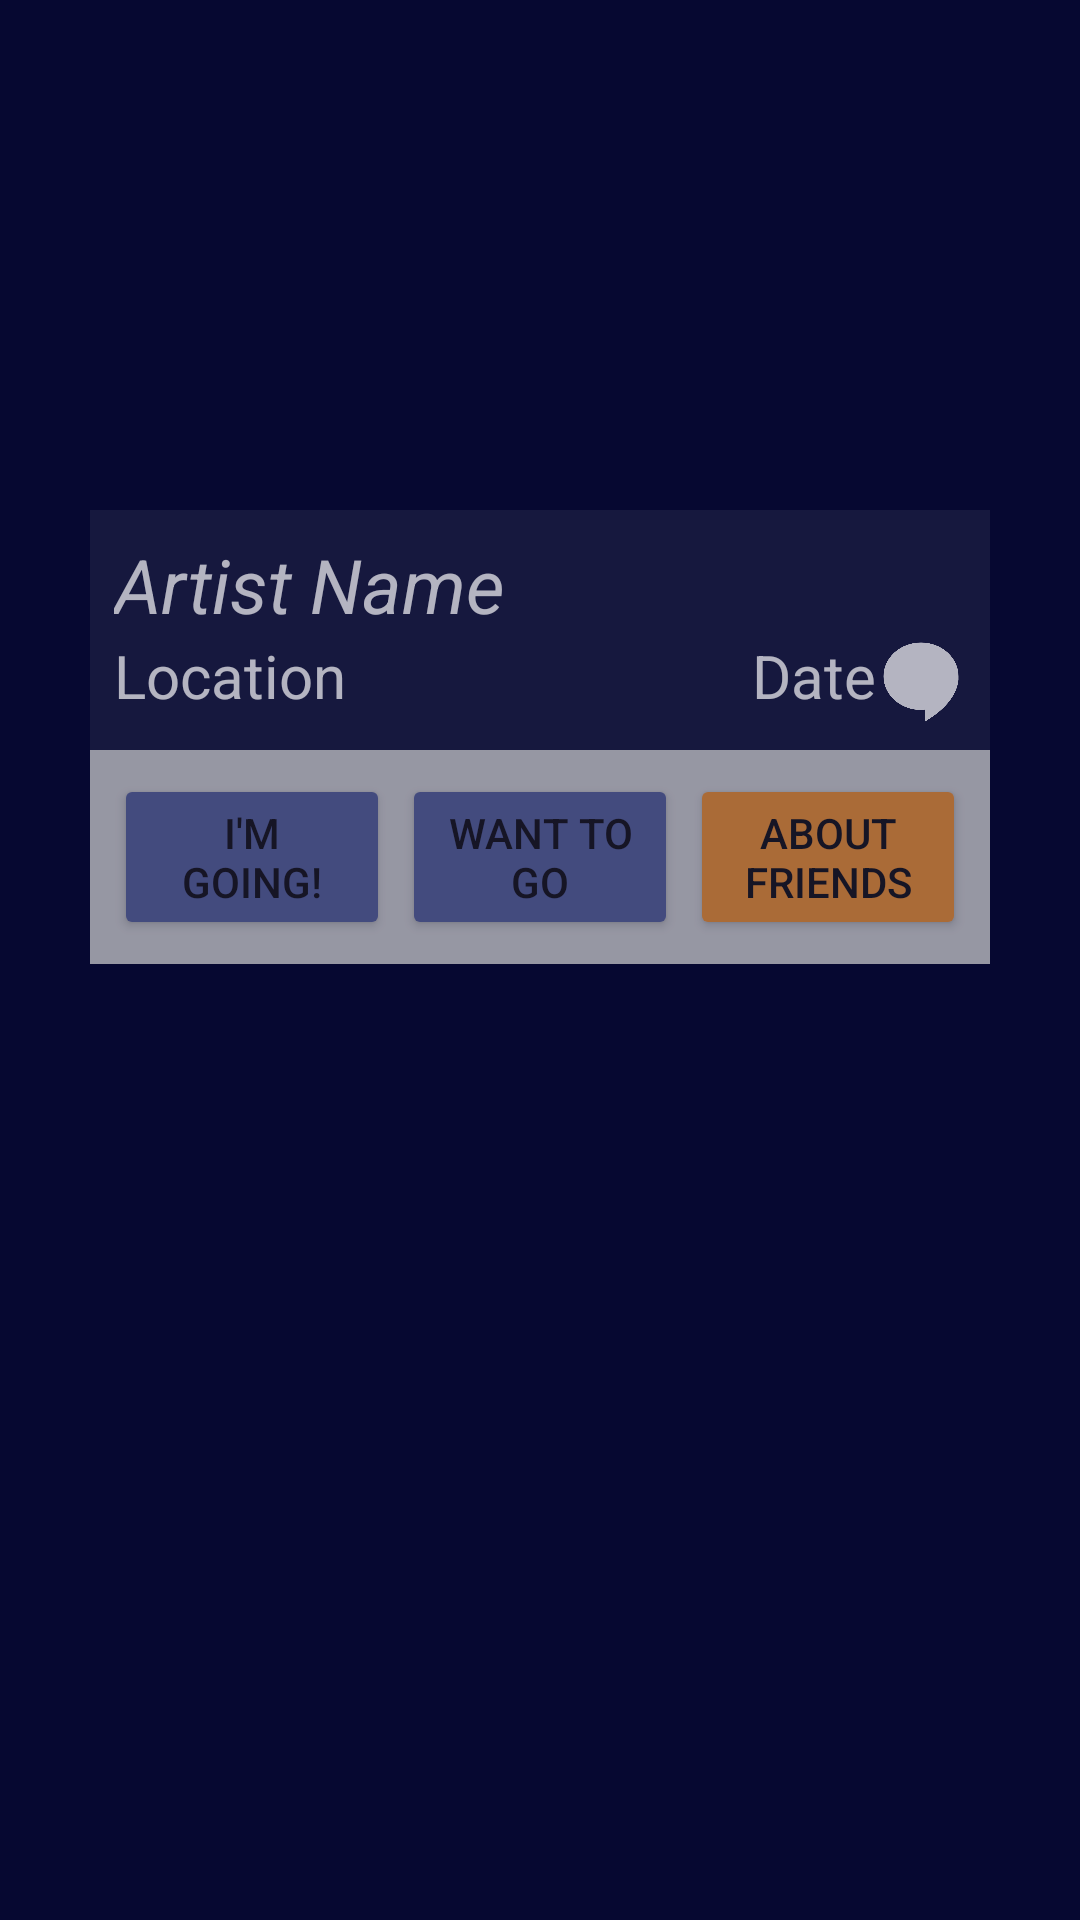

Produce the Android XML layout that renders to this screen, including the resource entries it uses.
<!-- AndroidManifest.xml: application theme Base.Theme.MusementFrontend -->
<!-- res/layout/concert_item_profile.xml -->
<?xml version="1.0" encoding="utf-8"?>
<androidx.constraintlayout.widget.ConstraintLayout
    xmlns:android="http://schemas.android.com/apk/res/android"
    xmlns:app="http://schemas.android.com/apk/res-auto"
    android:layout_width="match_parent"
    android:layout_height="wrap_content"
    android:paddingStart="30dp"
    android:paddingEnd="30dp">

    <LinearLayout
        android:id="@+id/combined_block"
        android:layout_width="match_parent"
        android:layout_height="wrap_content"
        android:orientation="vertical"
        android:clipToOutline="true"
        android:background="@drawable/rounded_corners_concerts"
        app:layout_constraintTop_toTopOf="parent"
        app:layout_constraintLeft_toLeftOf="parent"
        app:layout_constraintRight_toRightOf="parent">

        <FrameLayout
            android:id="@+id/img_container"
            android:layout_width="match_parent"
            android:layout_height="250dp">

            <ImageButton
                android:id="@+id/concert"
                android:layout_width="match_parent"
                android:layout_height="match_parent"
                android:background="@null"
                android:contentDescription="concert_image" />

            <LinearLayout
                android:id="@+id/overlay_container"
                android:layout_width="match_parent"
                android:layout_height="wrap_content"
                android:layout_gravity="bottom"
                android:orientation="vertical">

                <LinearLayout
                    android:id="@+id/info_container"
                    android:layout_width="match_parent"
                    android:layout_height="80dp"
                    android:orientation="vertical"
                    android:background="@color/blue"
                    android:alpha="0.7"
                    android:padding="8dp">

                    <TextView
                        android:id="@+id/artist"
                        android:layout_width="match_parent"
                        android:layout_height="wrap_content"
                        android:text="Artist Name"
                        android:textColor="@color/white"
                        android:textSize="25sp"
                        android:textStyle="italic"/>

                    <LinearLayout
                        android:layout_width="match_parent"
                        android:layout_height="wrap_content"
                        android:orientation="horizontal">

                        <TextView
                            android:id="@+id/location"
                            android:layout_width="0dp"
                            android:layout_height="wrap_content"
                            android:layout_weight="1"
                            android:text="Location"
                            android:textColor="@color/white"
                            android:textSize="20sp"/>

                        <TextView
                            android:id="@+id/date"
                            android:layout_width="wrap_content"
                            android:layout_height="wrap_content"
                            android:text="Date"
                            android:textColor="@color/white"
                            android:textSize="20sp"/>
                        <ImageButton
                            android:id="@+id/comments"
                            android:layout_width="30dp"
                            android:layout_height="30dp"
                            android:background="@drawable/com"/>
                    </LinearLayout>
                </LinearLayout>
            </LinearLayout>
        </FrameLayout>

        <LinearLayout
            android:id="@+id/action_panel"
            android:layout_width="match_parent"
            android:layout_height="wrap_content"
            android:orientation="horizontal"
            android:gravity="center_vertical"
            android:background="@color/light_gray"
            android:alpha="0.7"
            android:padding="8dp">

            <Button
                android:id="@+id/btn_im_going"
                android:layout_width="0dp"
                android:layout_height="wrap_content"
                android:includeFontPadding="true"
                android:layout_weight="1"
                android:text="I'm going!"
                android:backgroundTint="@color/light_blue"
                android:layout_marginEnd="2dp"/>

            <Button
                android:id="@+id/btn_want_to_go"
                android:layout_width="0dp"
                android:layout_height="wrap_content"
                android:includeFontPadding="true"
                android:layout_weight="1"
                android:text="Want to go"
                android:backgroundTint="@color/light_blue"
                android:layout_marginStart="2dp"
                android:layout_marginEnd="2dp"/>

            <Button
                android:id="@+id/btn_friends"
                android:layout_width="0dp"
                android:layout_height="wrap_content"
                android:includeFontPadding="true"
                android:layout_weight="1"
                android:text="About friends"
                android:backgroundTint="@color/orange"
                android:layout_marginStart="2dp"/>
        </LinearLayout>
    </LinearLayout>

</androidx.constraintlayout.widget.ConstraintLayout>
<!-- resources referenced by this layout -->
<resources>
  <color name="blue">#1E2044</color>
  <color name="light_blue">#5E68A0</color>
  <color name="light_gray">#D5D5D5</color>
  <color name="orange">#F1963B</color>
  <color name="white">#FFFFFFFF</color>
  <!-- drawable com: png bitmap (drawable, 7129 bytes) -->
  <style name="Base.Theme.MusementFrontend" parent="Theme.Material3.DayNight.NoActionBar">
          
          <item name="android:windowBackground">@color/dark_blue</item>
          <item name="android:windowAnimationStyle">@anim/no_animation</item>
  
      </style>
  <color name="dark_blue">#060831</color>
</resources>
